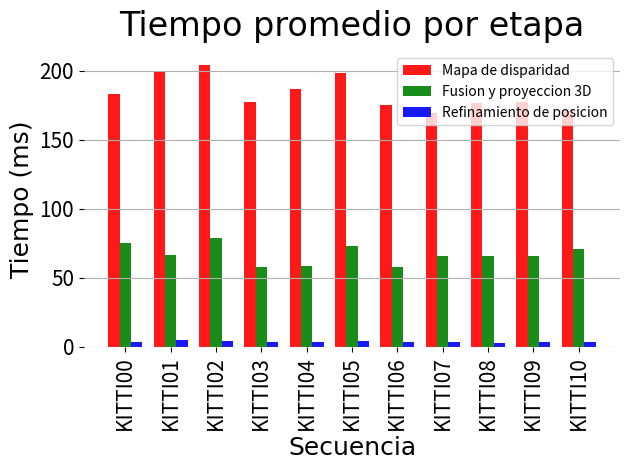

This chart was generated by the following Python code:
import numpy as np
import matplotlib.pyplot as plt

# TODO: read input from file...
sequence_name = (
	'KITTI00', 'KITTI01', 'KITTI02', 'KITTI03', 'KITTI04', 'KITTI05',
	'KITTI06', 'KITTI07', 'KITTI08', 'KITTI09', 'KITTI10'
)

disparity_time = (
	182.973, 198.877, 203.827, 177.368, 187.058, 198.032,
	175.363, 169.038, 176.469, 177.639, 171.348
)

projection_time = (
	75.296, 66.333, 78.749, 57.480, 58.253, 73.024,
	57.659, 66.125, 65.791, 66.107, 70.559
)

refinement_time = (
	3.854, 4.866, 4.196, 3.165, 3.427, 3.966,
	3.183, 3.243, 3.067, 3.497, 3.657
)

fig, ax = plt.subplots()

index = np.arange(len(sequence_name))
bar_width = 0.5
opacity = 0.9

title_font = {
	'fontname':'Ubuntu', 'size':'24', 'color':'black', 'weight':'normal',
	'verticalalignment':'bottom'
}
axis_font = {'fontname':'Ubuntu', 'size':'18'}

rects1 = ax.bar(2 * index + 3.5 * bar_width, disparity_time, width=bar_width,
				 align='edge',
                 alpha=opacity, color='r',
                 label='Mapa de disparidad')
rects2 = ax.bar(2 * index + 4.5 * bar_width, projection_time, width=bar_width,
				 align='edge',
                 alpha=opacity, color='g',
                 label='Fusion y proyeccion 3D')

rects3 = plt.bar(2 * index + 5.5 * bar_width, refinement_time, width=bar_width,
				 align='edge',
                 alpha=opacity, color='b',
                 label='Refinamiento de posicion')

plt.xlabel('Secuencia', **axis_font)
plt.ylabel('Tiempo (ms)', **axis_font)
plt.title('Tiempo promedio por etapa', **title_font)

ax.set_frame_on(False)
plt.tick_params(axis='both', which='major', labelsize=15)

plt.xticks(2 * index + 5 * bar_width, sequence_name, rotation=90, horizontalalignment='center')
plt.legend()

ax.xaxis.grid(False)
ax.yaxis.grid(True)

plt.tight_layout()
plt.show()
